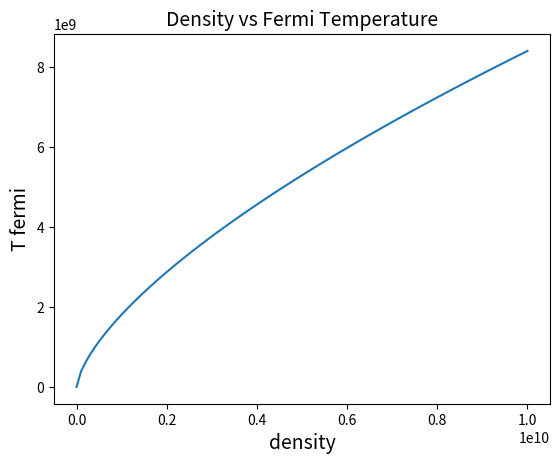

Here is the Python script that generated this plot:
#!/usr/bin/env python3
# -*- coding: utf-8 -*-
"""
@author: ianbrown
Phys 903 
HW 4 problem 1
Instructor Patrick Brady
"""

import numpy as np
import matplotlib.pyplot as plt

p=np.linspace(1e3,1e10,100)
T=8.4e9*(p/1e10)**(2/3)

plt.plot(p,T)
plt.ylabel('T fermi',fontsize=14)
plt.xlabel('density',fontsize=14)
plt.title('Density vs Fermi Temperature',fontsize=14)
plt.savefig('IbrownHW4P1plot1.png')